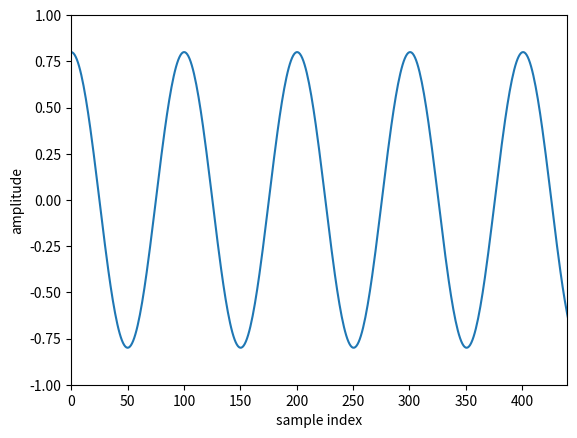

Source code (Python):
import numpy as np
import matplotlib.pyplot as plt

A = .8
N = 44100
f = 440
n = np.arange(N)
phi = 0
y = A * np.cos(2 * np.pi * f * n/N + phi)
plt.plot(y)
plt.axis([0,440,-1,1])
plt.xlabel('sample index')
plt.ylabel('amplitude')
plt.show();
from scipy.io.wavfile import write
write('sine_440_1sec.wav', 44100, y)
